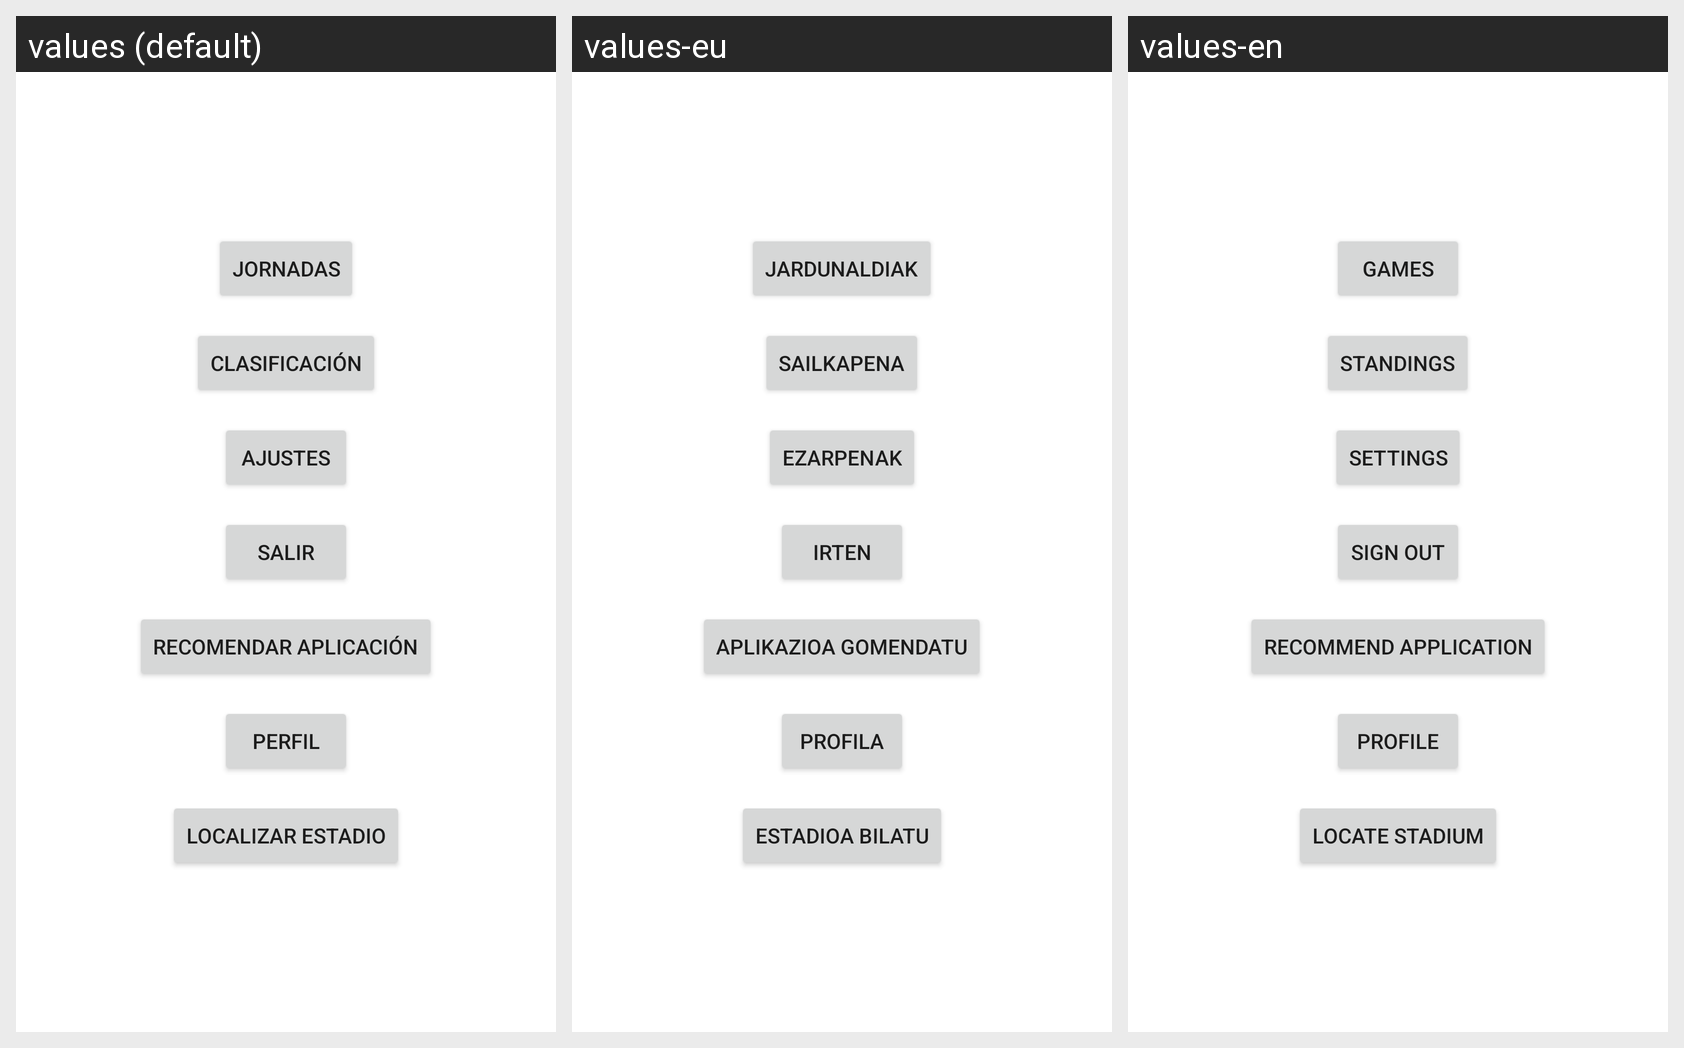

Translations of the strings shown on this Android screen, per locale in the grid:
Android screen res/layout/fragment_menu_principal.xml rendered under 3 locales, left to right: values (default), values-eu, values-en. Device: Nexus 5 (rendered at 1080×1920; each locale shown at half size, 540×960, under a caption strip naming it); theme Theme.DASEntregaIndividual2.
Strings drawn on this screen, with the default value and each locale's value (text and hints the layout hard-codes, and strings that could not be matched under every locale, appear in the picture but are not listed):

jornadas
  values: Jornadas
  values-eu: Jardunaldiak
  values-en: Games

clasificacion
  values: Clasificación
  values-eu: Sailkapena
  values-en: Standings

ajustes
  values: Ajustes
  values-eu: Ezarpenak
  values-en: Settings

salir
  values: Salir
  values-eu: Irten
  values-en: Sign out

recomendar_aplicacion
  values: Recomendar Aplicación
  values-eu: Aplikazioa gomendatu
  values-en: Recommend application

perfil
  values: Perfil
  values-eu: Profila
  values-en: Profile

localizar_estadio
  values: Localizar estadio
  values-eu: Estadioa bilatu
  values-en: Locate stadium
